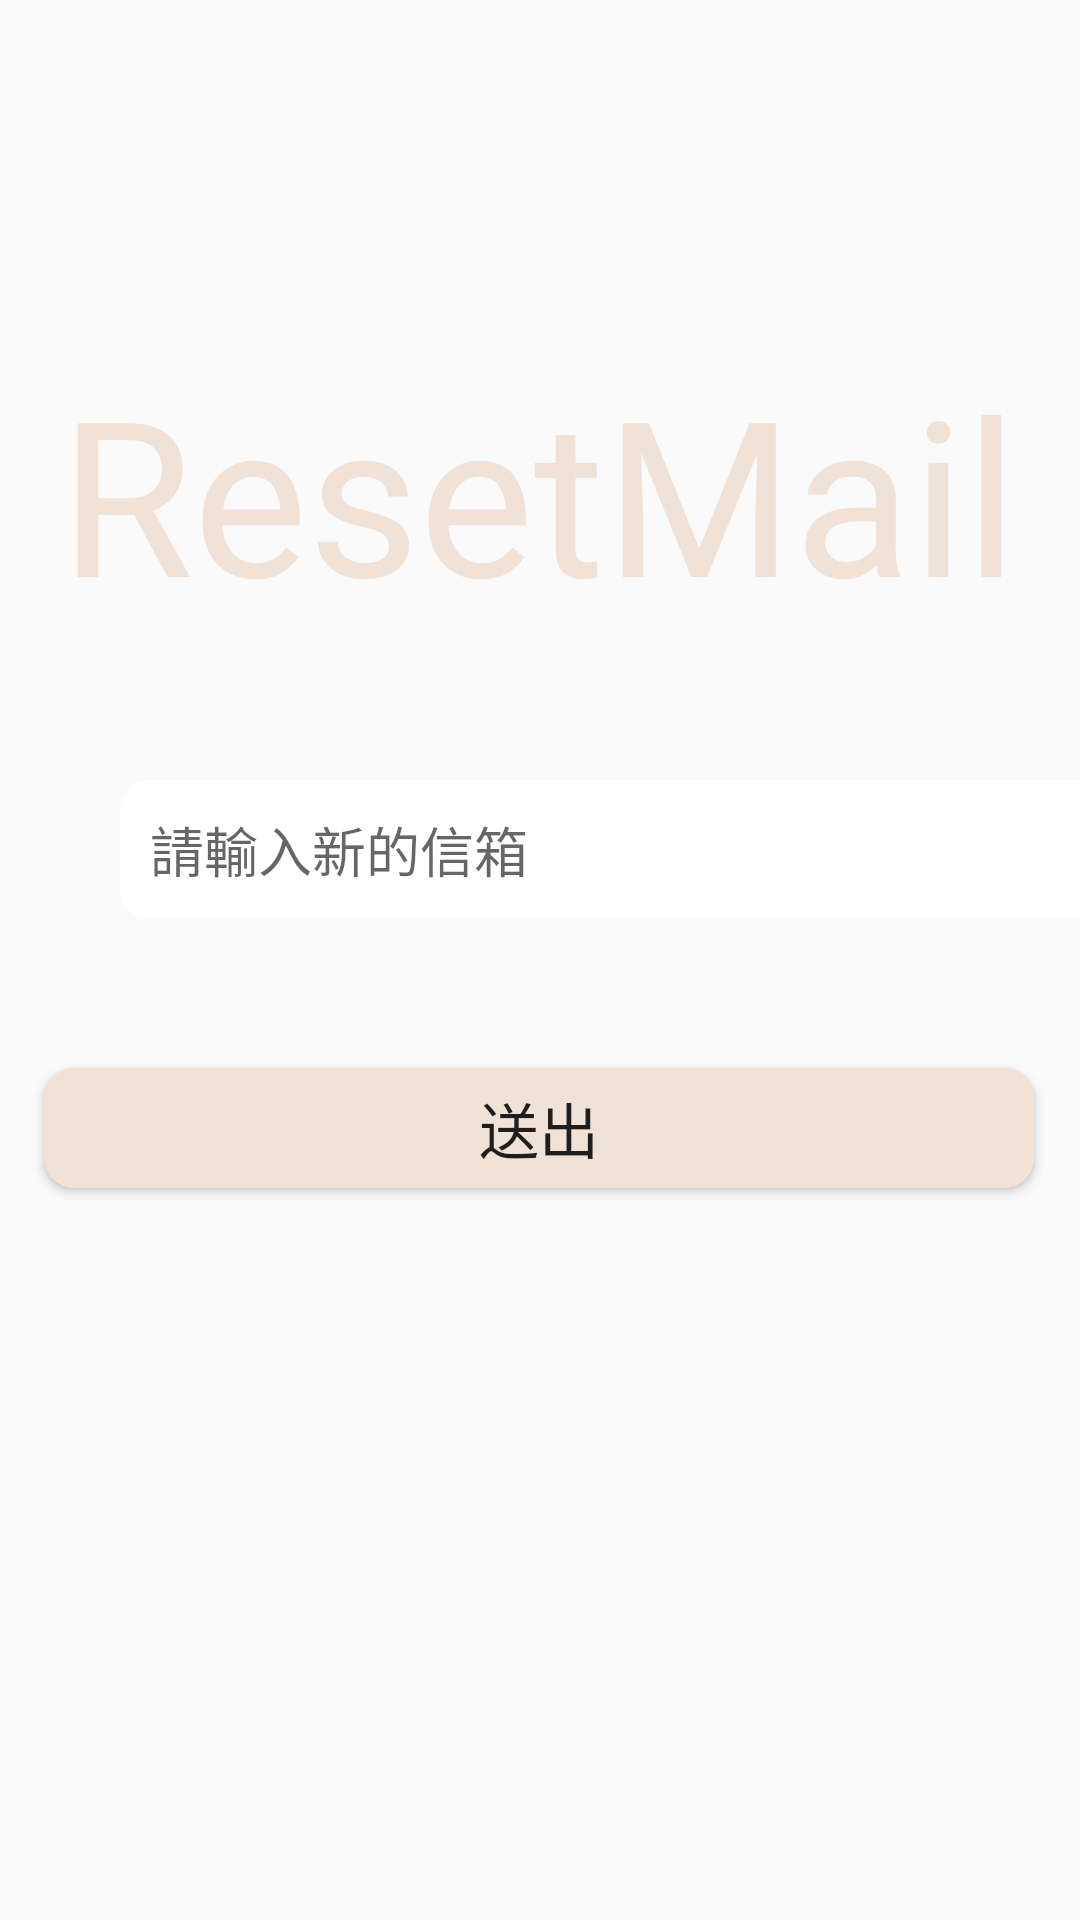

Android layout source for this screen:
<!-- AndroidManifest.xml: application theme Theme.Layout1 -->
<!-- res/layout/resetmail_fragment.xml -->
<?xml version="1.0" encoding="utf-8"?>
<androidx.constraintlayout.widget.ConstraintLayout xmlns:android="http://schemas.android.com/apk/res/android"
    xmlns:app="http://schemas.android.com/apk/res-auto"
    xmlns:tools="http://schemas.android.com/tools"
    android:layout_width="match_parent"
    android:layout_height="match_parent"
    tools:context=".ResetMail_Fragment">


    <Button
        android:id="@+id/RMF_reset_mail_button"
        android:layout_width="330dp"
        android:layout_height="40dp"
        android:layout_centerHorizontal="true"
        android:layout_marginVertical="5dp"
        android:background="@drawable/login_btn"
        android:text="送出"
        android:textSize="20sp"

        app:layout_constraintBottom_toBottomOf="parent"
        app:layout_constraintEnd_toEndOf="parent"
        app:layout_constraintHorizontal_bias="0.493"
        app:layout_constraintStart_toStartOf="parent"
        app:layout_constraintTop_toTopOf="parent"
        app:layout_constraintVertical_bias="0.595"
        tools:ignore="DuplicateSpeakableTextCheck,TouchTargetSizeCheck" />

    <EditText
        android:id="@+id/RMF_reset_mail_edit"
        android:layout_width="330dp"
        android:layout_height="wrap_content"

        android:layout_centerHorizontal="true"
        android:layout_marginVertical="10dp"
        android:layout_marginStart="40dp"
        android:layout_marginEnd="41dp"
        android:background="@drawable/edit_text_border"
        android:hint="請輸入新的信箱"
        android:inputType="textEmailAddress"
        android:padding="10dp"
        android:singleLine="true"
        app:layout_constraintBottom_toBottomOf="parent"
        app:layout_constraintEnd_toEndOf="parent"
        app:layout_constraintHorizontal_bias="0.0"
        app:layout_constraintStart_toStartOf="parent"
        app:layout_constraintTop_toTopOf="parent"
        app:layout_constraintVertical_bias="0.436"
        tools:ignore="Autofill,LabelFor,SpeakableTextPresentCheck,TouchTargetSizeCheck,TextContrastCheck" />

    <TextView
        android:id="@+id/RMF_reset_mail_text"
        android:layout_width="wrap_content"
        android:layout_height="wrap_content"
        android:layout_marginTop="116dp"
        android:fontFamily="@font/perpetua_titling_mt_bold"
        android:gravity="center_horizontal"
        android:text="ResetMail"
        android:textColor="@color/Lightbrown"
        android:textSize="72sp"
        app:layout_constraintEnd_toEndOf="parent"
        app:layout_constraintHorizontal_bias="0.494"
        app:layout_constraintStart_toStartOf="parent"
        app:layout_constraintTop_toTopOf="parent"
        tools:ignore="TextContrastCheck" />
</androidx.constraintlayout.widget.ConstraintLayout>
<!-- resources referenced by this layout -->
<resources>
  <color name="Lightbrown">#FFf0e2d6</color>
  <!-- drawable edit_text_border (drawable) -->
  <?xml version="1.0" encoding="utf-8"?>
  <shape xmlns:android="http://schemas.android.com/apk/res/android"
      android:shape="rectangle">
  
      <solid android:color="#FFFFFF" />
  
      <corners android:radius="10dp" />
      
      <padding
          android:bottom="5dp"
          android:left="5dp"
          android:right="5dp"
          android:top="5dp" />
      
  
  </shape>
  <!-- drawable login_btn (drawable) -->
  <?xml version="1.0" encoding="utf-8"?>
  <shape xmlns:android="http://schemas.android.com/apk/res/android"
      android:shape="rectangle">
  
      <solid android:color="@color/Lightbrown" />
  
      <corners android:radius="10dp" />
      
  
      
  
  </shape>
  <style name="Theme.Layout1" parent="Theme.AppCompat.Light.DarkActionBar">
  
          
          <item name="colorPrimary">@color/darkGray</item>
          <item name="colorPrimaryVariant">@color/darkGray</item>
          <item name="colorOnPrimary">@color/darkGray</item>
          
          <item name="colorSecondary">@color/Lightbrown</item>
          <item name="colorSecondaryVariant">@color/gray2</item>
          <item name="colorOnSecondary">@color/darkGray</item>
          <item name="fontFamily">@font/article_wtl</item>
          <item name="colorControlNormal">@color/gray2</item>
  
          
          <item name="android:statusBarColor" tools:targetApi="l">@color/darkGray</item>
          
          <item name="actionBarStyle">@style/ActionBar</item>
          <item name="android:windowContentOverlay">@null</item>
      </style>
  <color name="darkGray">#FF303030</color>
  <color name="gray2">#FF6E6E6E</color>
  <style name="ActionBar" parent="@style/Widget.AppCompat.ActionBar.Solid">
          <item name="titleTextStyle">@style/ActionBarTitle</item>
      </style>
  <style name="ActionBarTitle" parent="@style/TextAppearance.AppCompat.Widget.ActionBar.Title">
          <item name="android:textColor">@color/white</item>
          <item name="android:textSize">24sp</item>
      </style>
  <color name="white">#FFFFFFFF</color>
</resources>
